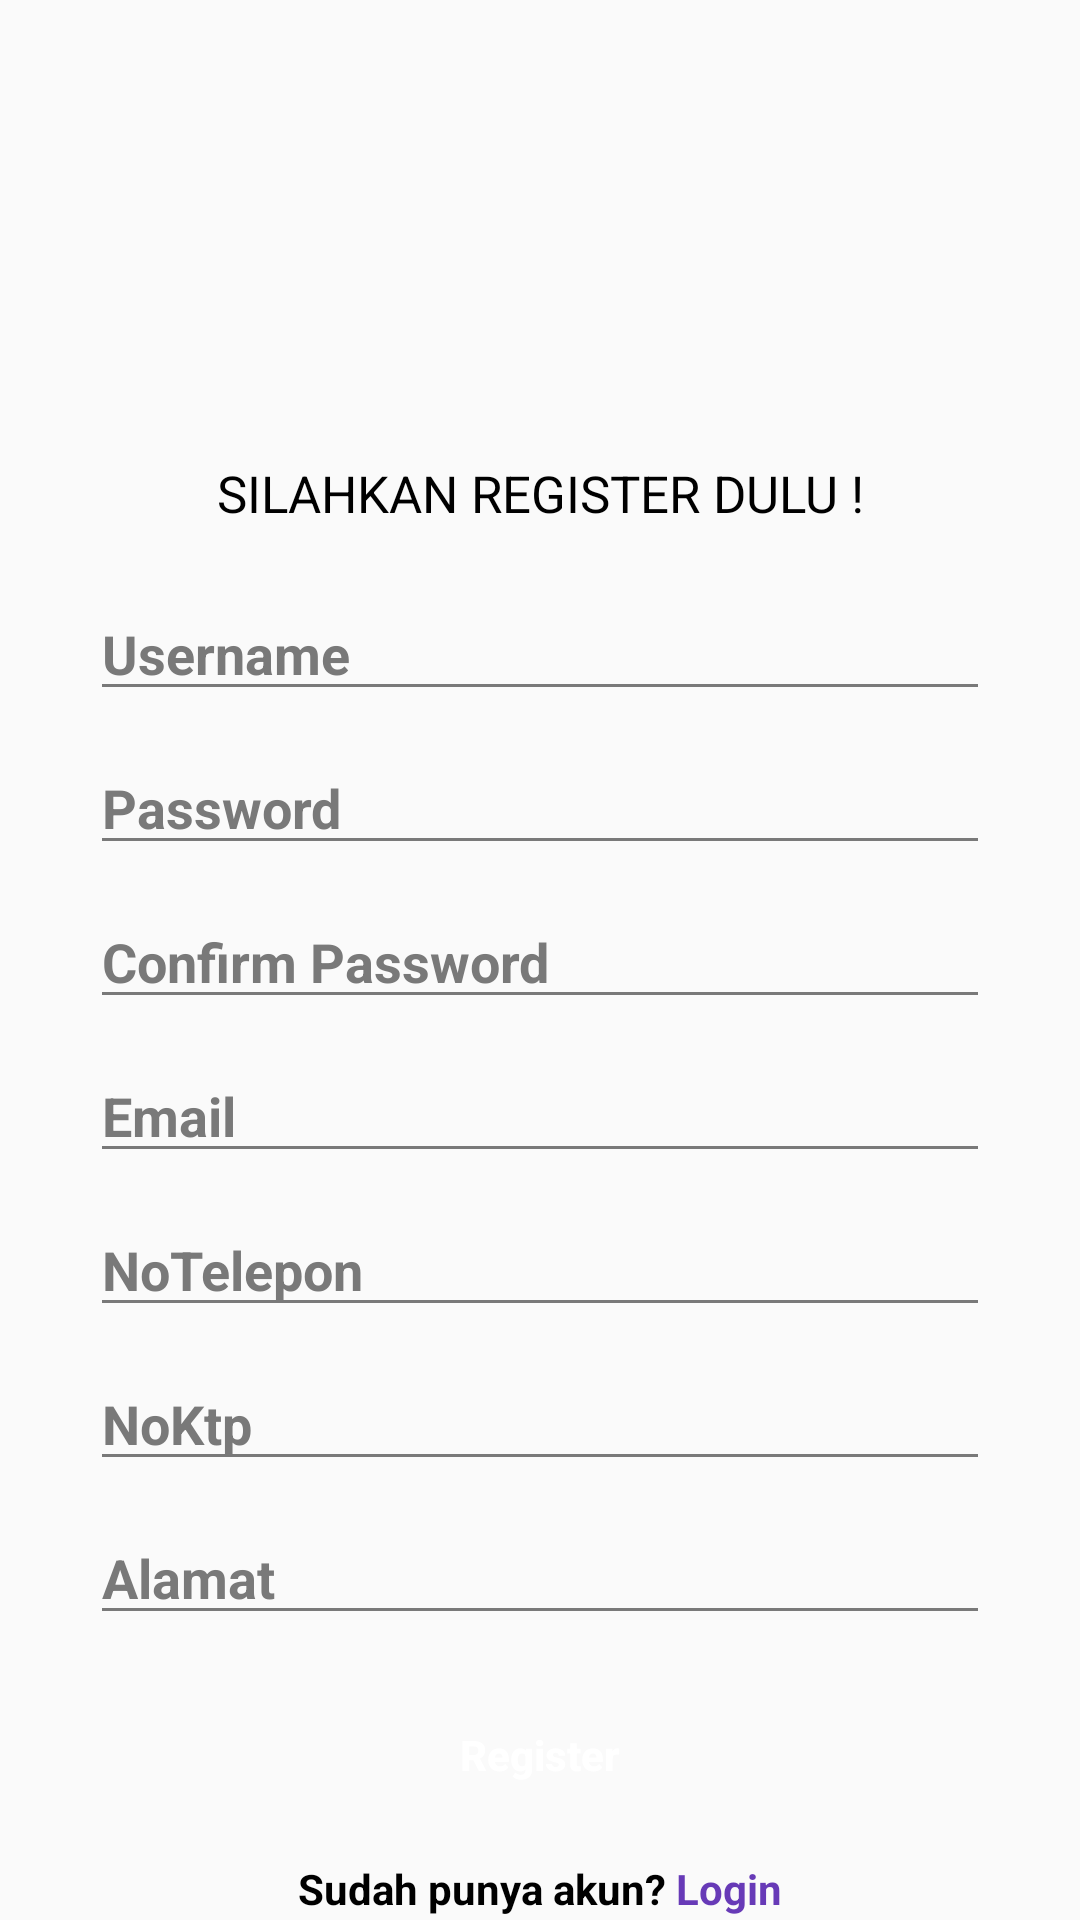

This screen was rendered from an Android layout file. Write that file and the resources it references.
<!-- AndroidManifest.xml: application theme AppTheme -->
<!-- res/layout/activity_register.xml -->
<?xml version="1.0" encoding="utf-8"?>
<LinearLayout xmlns:android="http://schemas.android.com/apk/res/android"
    xmlns:app="http://schemas.android.com/apk/res-auto"
    xmlns:tools="http://schemas.android.com/tools"
    android:layout_width="match_parent"
    android:layout_height="match_parent"
    android:gravity="center"
    android:orientation="vertical"
    tools:context=".MainActivity">

        <ImageView
            android:layout_width="147dp"
            android:layout_height="142dp"
            android:layout_gravity="center"
            android:layout_marginTop="0dp"
            android:background="@drawable/ic_logorental" />

        <TextView
            android:layout_width="match_parent"
            android:layout_height="wrap_content"
            android:layout_marginTop="10dp"
            android:gravity="center"
            android:text="SILAHKAN REGISTER DULU !"
            android:textColor="#000000"
            android:textSize="17dp" />

        <EditText
            android:id="@+id/txtusernameReg"
            android:layout_width="300dp"
            android:layout_height="wrap_content"
            android:layout_gravity="center"
            android:layout_marginStart="20dp"
            android:layout_marginTop="20dp"
            android:layout_marginEnd="20dp"
            android:layout_marginBottom="0dp"
            android:hint="Username"
            android:textColorHint="#797979"
            android:textStyle="bold"
            app:backgroundTint="#797979" />

        <EditText
            android:id="@+id/txtpasswordReg"
            android:layout_width="300dp"
            android:layout_height="wrap_content"
            android:layout_marginStart="20dp"
            android:layout_marginTop="10dp"
            android:layout_marginEnd="20dp"
            android:hint="Password"
            android:inputType="textPassword"
            android:textColorHint="#797979"
            android:textStyle="bold"
            app:backgroundTint="#797979" />

        <EditText
            android:id="@+id/txtconfirmpassword"
            android:layout_width="300dp"
            android:layout_height="wrap_content"
            android:layout_marginStart="20dp"
            android:layout_marginTop="10dp"
            android:layout_marginEnd="20dp"
            android:hint="Confirm Password"
            android:inputType="textPassword"
            android:textColorHint="#797979"
            android:textStyle="bold"
            app:backgroundTint="#797979" />

        <EditText
            android:id="@+id/txtemailReg"
            android:layout_width="300dp"
            android:layout_height="wrap_content"
            android:layout_marginStart="20dp"
            android:layout_marginTop="10dp"
            android:layout_marginEnd="20dp"
            android:hint="Email"
            android:inputType="textEmailAddress"
            android:textColorHint="#797979"
            android:textStyle="bold"
            app:backgroundTint="#797979" />

        <EditText
            android:id="@+id/txtnotlpReg"
            android:layout_width="300dp"
            android:layout_height="wrap_content"
            android:layout_marginStart="20dp"
            android:layout_marginTop="10dp"
            android:layout_marginEnd="20dp"
            android:hint="NoTelepon"
            android:inputType="number"
            android:textColorHint="#797979"
            android:textStyle="bold"
            app:backgroundTint="#797979" />

        <EditText
            android:id="@+id/txtnoktpReg"
            android:layout_width="300dp"
            android:layout_height="wrap_content"
            android:layout_marginStart="20dp"
            android:layout_marginTop="10dp"
            android:layout_marginEnd="20dp"
            android:hint="NoKtp"
            android:inputType="number"
            android:textColorHint="#797979"
            android:textStyle="bold"
            app:backgroundTint="#797979" />

        <EditText
            android:id="@+id/txtalamatReg"
            android:layout_width="300dp"
            android:layout_height="wrap_content"
            android:layout_marginStart="20dp"
            android:layout_marginTop="10dp"
            android:layout_marginEnd="20dp"
            android:hint="Alamat"
            android:inputType="text"
            android:textColorHint="#797979"
            android:textStyle="bold"
            app:backgroundTint="#797979" />

        <Button

            android:id="@+id/btnregister"
            android:layout_width="300dp"
            android:layout_height="50dp"
            android:layout_gravity="center"
            android:layout_marginStart="20dp"
            android:layout_marginTop="15dp"
            android:layout_marginEnd="20dp"
            android:background="@drawable/ic_background_rounded"
            android:text="Register"
            android:textAllCaps="false"
            android:textColor="#fff"
            android:textStyle="bold" />

        <LinearLayout
            android:layout_width="match_parent"
            android:layout_height="wrap_content"
            android:gravity="center"
            android:orientation="horizontal"
            android:paddingTop="10dp">

            <TextView
                android:layout_width="wrap_content"
                android:layout_height="wrap_content"
                android:text="Sudah punya akun?"
                android:textColor="#000"
                android:textStyle="bold" />

            <TextView
                android:id="@+id/tvRegister"
                android:layout_width="wrap_content"
                android:layout_height="wrap_content"
                android:text=" Login"
                android:textColor="#673AB7"
                android:textStyle="bold" />

        </LinearLayout>

</LinearLayout>
<!-- resources referenced by this layout -->
<resources>
  <style name="AppTheme" parent="Theme.AppCompat.Light.NoActionBar">
          
          <item name="colorPrimary">@color/colorPrimary</item>
          <item name="colorPrimaryDark">@color/colorPrimaryDark</item>
          <item name="colorAccent">@color/colorAccent</item>
      </style>
  <color name="colorPrimary">#3F51B5</color>
  <color name="colorPrimaryDark">#3700B3</color>
  <color name="colorAccent">#03DAC5</color>
</resources>
